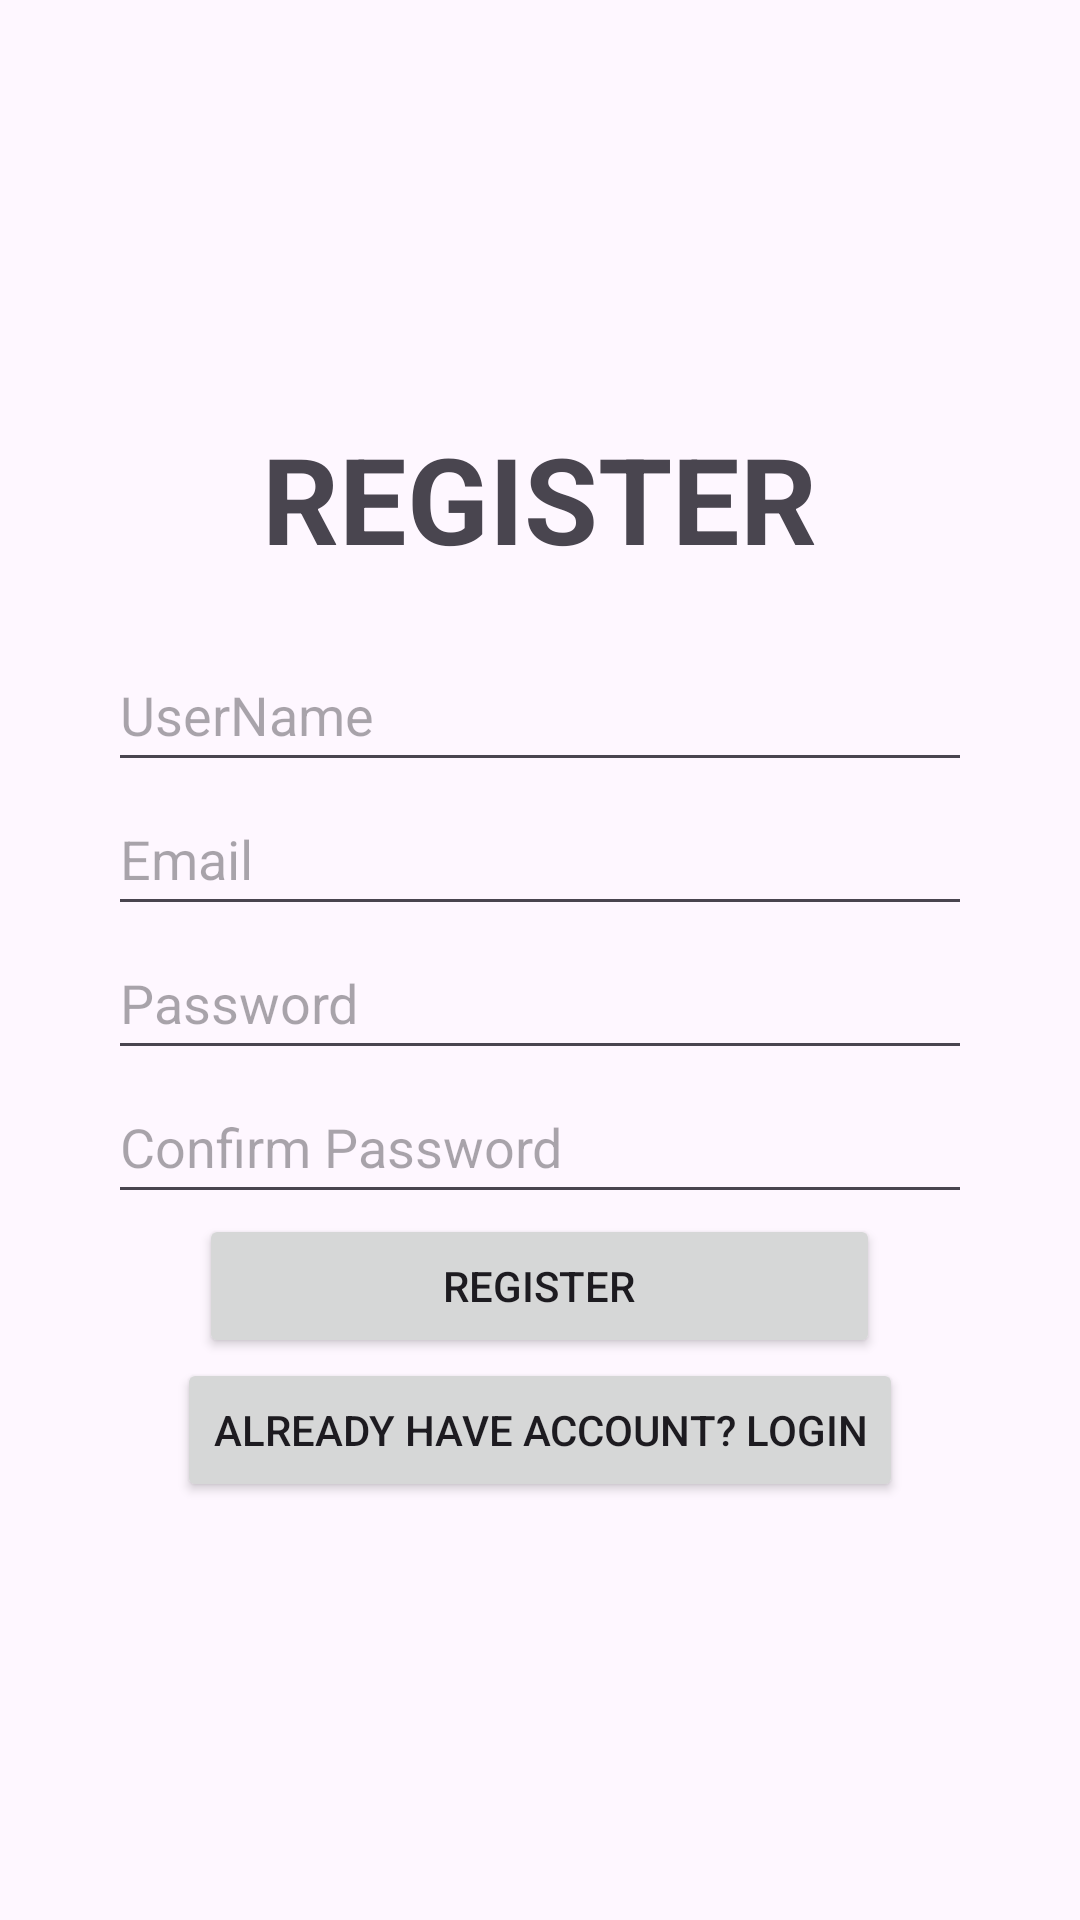

This screen was rendered from an Android layout file. Write that file and the resources it references.
<!-- AndroidManifest.xml: application theme Theme.ReadingLmao -->
<!-- res/layout/fragment_register.xml -->
<?xml version="1.0" encoding="utf-8"?>
<FrameLayout xmlns:android="http://schemas.android.com/apk/res/android"
    xmlns:tools="http://schemas.android.com/tools"
    android:layout_width="match_parent"
    android:layout_height="match_parent"
    tools:context=".ui.fragment.RegisterFragment">

    <LinearLayout
        android:orientation="vertical"
        android:layout_width="match_parent"
        android:layout_height="match_parent"
        android:gravity="center"
        android:padding="20dp">
        <TextView
            android:layout_width="wrap_content"
            android:layout_height="wrap_content"
            android:text="REGISTER"
            android:textSize="40sp"
            android:textStyle="bold"
            android:layout_marginBottom="20dp"/>

        <EditText
            android:id="@+id/edtName"
            android:layout_width="288dp"
            android:layout_height="wrap_content"
            android:hint="UserName"
            android:minHeight="48dp" />

        <EditText
            android:id="@+id/edtEmail"
            android:layout_width="288dp"
            android:layout_height="wrap_content"
            android:hint="Email"
            android:inputType="textEmailAddress"
            android:minHeight="48dp" />

        <EditText
            android:id="@+id/edtPassword"
            android:layout_width="288dp"
            android:layout_height="wrap_content"
            android:hint="Password"
            android:inputType="textPassword"
            android:minHeight="48dp" />

        <EditText
            android:id="@+id/edtConfirmPassword"
            android:layout_width="288dp"
            android:layout_height="wrap_content"
            android:hint="Confirm Password"
            android:inputType="textPassword"
            android:minHeight="48dp" />

        <Button
            android:id="@+id/btnRegister"
            android:layout_width="227dp"
            android:layout_height="wrap_content"
            android:text="Register" />

        <Button
            android:id="@+id/btnGoToLogin"
            android:layout_width="wrap_content"
            android:layout_height="wrap_content"
            android:text="Already have account? Login"/>
    </LinearLayout>

</FrameLayout>
<!-- resources referenced by this layout -->
<resources>
  <style name="Theme.ReadingLmao" parent="Base.Theme.ReadingLmao" />
  <style name="Base.Theme.ReadingLmao" parent="Theme.Material3.DayNight.NoActionBar">
          
          
      </style>
</resources>
